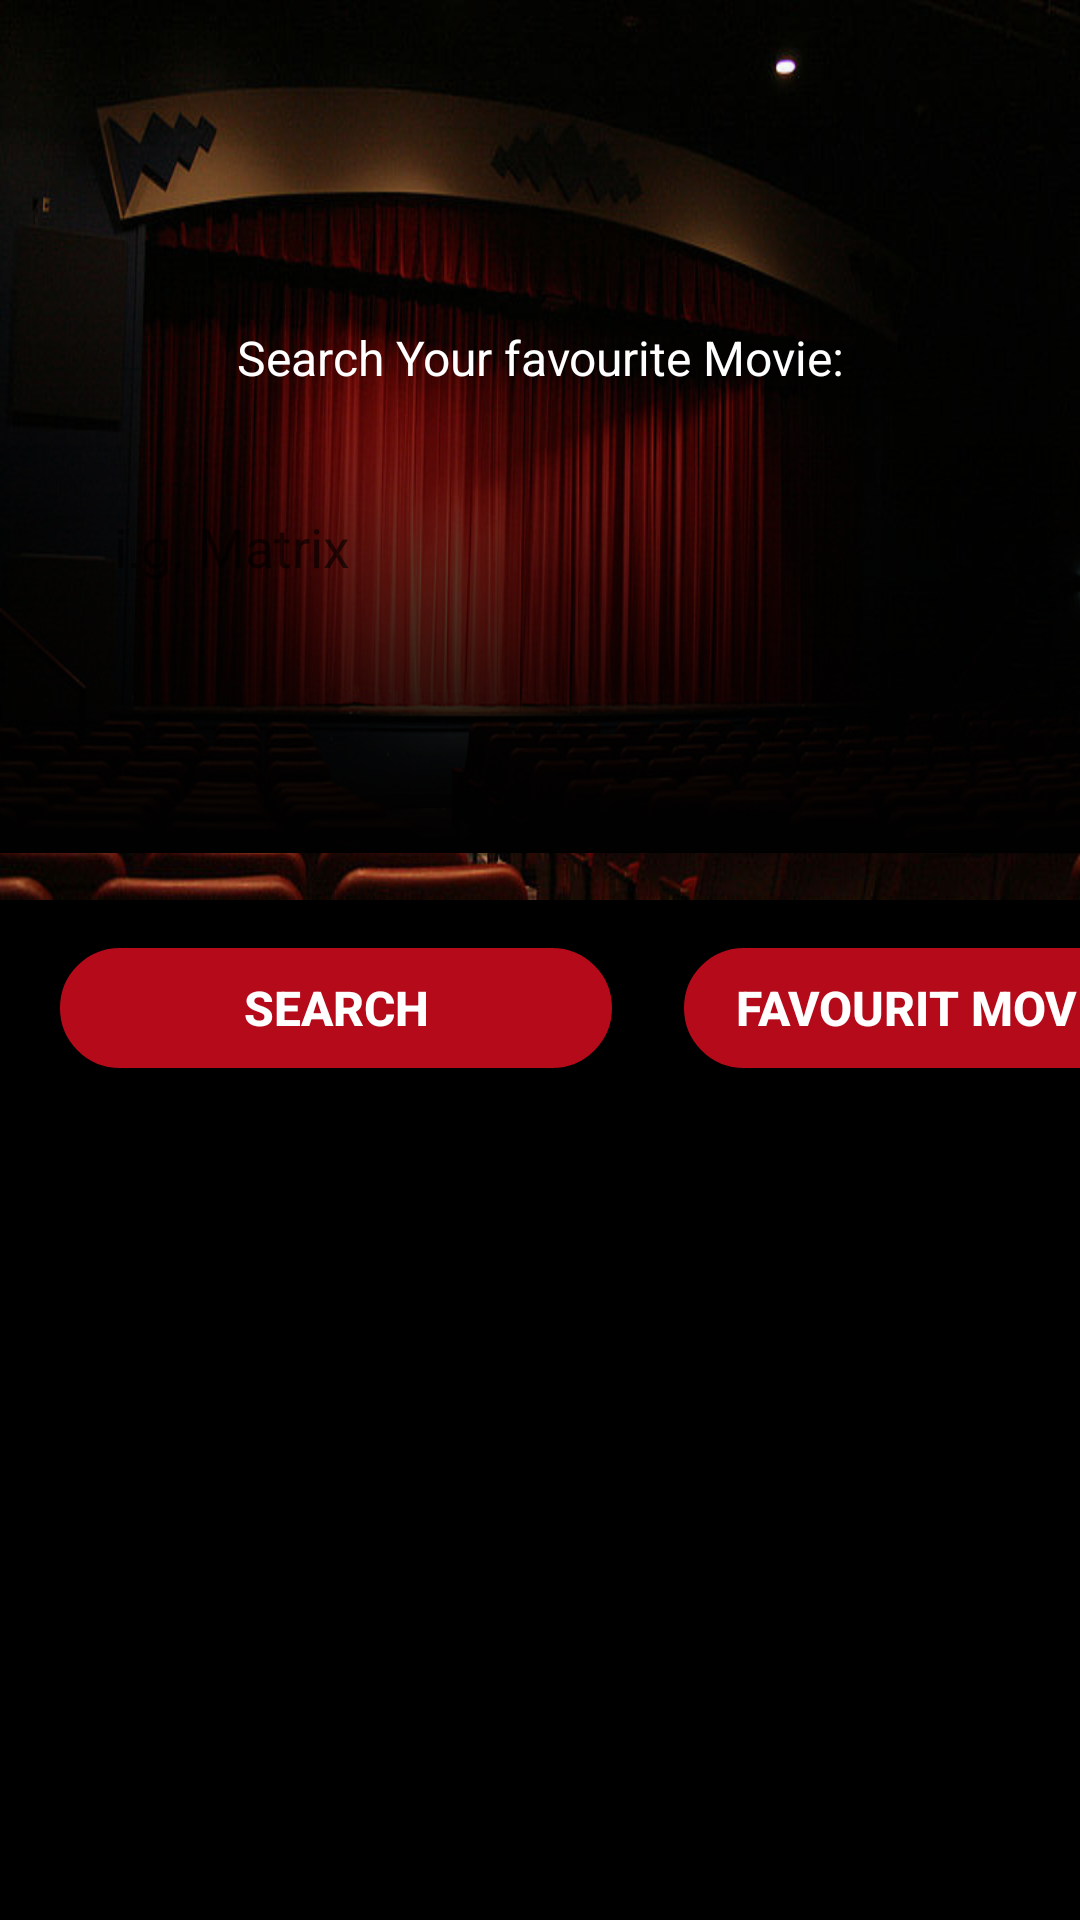

Here is an Android app screen rendered from its layout file. Give the layout XML and the strings, colors and styles it references.
<!-- AndroidManifest.xml: application theme Theme.Movies -->
<!-- res/layout/activity_main.xml -->
<?xml version="1.0" encoding="utf-8"?>
<androidx.constraintlayout.widget.ConstraintLayout
    xmlns:android="http://schemas.android.com/apk/res/android"
    xmlns:app="http://schemas.android.com/apk/res-auto"
    xmlns:tools="http://schemas.android.com/tools"
    android:layout_width="match_parent"
    android:layout_height="match_parent"
    android:background="@color/black"
    tools:context=".MainActivity">
    <RelativeLayout
        android:id="@+id/relativeLayout"
        android:layout_width="match_parent"
        android:layout_height="300dp"
        app:layout_constraintTop_toTopOf="parent"
        app:layout_constraintRight_toRightOf="parent"
        app:layout_constraintLeft_toLeftOf="parent"
        android:gravity="center_vertical"
        android:background="@drawable/cinema">

        <LinearLayout
            android:layout_width="394dp"
            android:layout_height="269dp"
            android:background="@drawable/gradiant"
            android:gravity="center_vertical"
            android:orientation="vertical">

            <TextView
                android:layout_width="match_parent"
                android:layout_height="wrap_content"
                android:layout_margin="16dp"
                android:gravity="center"
                android:text="@string/Search_Your_favourite_Movie"
                android:textColor="@color/white"
                android:textSize="16sp" />

            <LinearLayout
                android:layout_width="match_parent"
                android:layout_height="wrap_content"
                android:layout_margin="2dp"
                android:elevation="2dp"
                android:orientation="horizontal"
                android:paddingStart="8dp"
                android:paddingTop="4dp"
                android:paddingEnd="8dp"
                android:paddingBottom="4dp">

                <EditText
                    android:id="@+id/edtSearch"
                    android:layout_width="match_parent"
                    android:layout_height="wrap_content"
                    android:layout_marginStart="24dp"
                    android:layout_marginTop="8dp"
                    android:layout_marginEnd="24dp"
                    android:backgroundTint="@android:color/transparent"
                    android:hint="@string/results"
                    android:imeOptions="actionSearch"
                    android:inputType="text"
                    android:textColor="@color/white" />
            </LinearLayout>
        </LinearLayout>
    </RelativeLayout>

    <LinearLayout
        android:id="@+id/linearlayoutsearch"
        android:layout_width="match_parent"
        android:layout_height="wrap_content"
        android:orientation="horizontal"
        app:layout_constraintEnd_toEndOf="parent"
        app:layout_constraintHorizontal_bias="0.0"
        app:layout_constraintStart_toStartOf="parent"
        app:layout_constraintTop_toBottomOf="@+id/relativeLayout">

        <Button
            android:id="@+id/btnSearch"
            android:layout_width="192dp"
            android:layout_height="wrap_content"
            android:layout_gravity="center"
            android:layout_marginStart="16dp"
            android:layout_marginTop="8dp"
            android:background="@drawable/circle"
            android:text="@string/search"
            android:textColor="@color/white"
            android:textSize="16sp"
            android:textStyle="bold" />

        <Button
            android:id="@+id/btnShowMyFavourit"
            android:layout_width="180dp"
            android:layout_height="wrap_content"
            android:layout_gravity="center"
            android:layout_marginStart="16dp"
            android:layout_marginTop="8dp"
            android:background="@drawable/circle"
            android:text="@string/Show_My_Favourit_Movie"
            android:textColor="@color/white"
            android:textSize="16sp"
            android:textStyle="bold" />


    </LinearLayout>

    <androidx.recyclerview.widget.RecyclerView
        android:id="@+id/rvMovies"
        android:layout_width="match_parent"
        android:layout_height="wrap_content"
        android:layout_marginLeft="8dp"
        android:layout_marginRight="8dp"
        app:layout_constraintEnd_toEndOf="parent"
        app:layout_constraintStart_toStartOf="parent"
        app:layout_constraintTop_toBottomOf="@+id/linearlayoutsearch" />

    <androidx.recyclerview.widget.RecyclerView
        android:id="@+id/rvFavorits"
        android:layout_width="match_parent"
        android:layout_height="wrap_content"
        android:layout_marginLeft="8dp"
        android:layout_marginRight="8dp"
        app:layout_constraintEnd_toEndOf="parent"
        app:layout_constraintStart_toStartOf="parent"
        app:layout_constraintTop_toBottomOf="@+id/rvMovies" />


</androidx.constraintlayout.widget.ConstraintLayout>
<!-- resources referenced by this layout -->
<resources>
  <color name="black">#FF000000</color>
  <color name="white">#FFFFFFFF</color>
  <!-- drawable cinema: jpg bitmap (drawable-mdpi, 63785 bytes) -->
  <!-- drawable circle (drawable) -->
  <?xml version="1.0" encoding="utf-8"?>
  <shape xmlns:android="http://schemas.android.com/apk/res/android">
  
      <solid android:color="@color/shiraz" />
      <corners android:radius="200dp" />
      <stroke
          android:width="4dp"
          android:color="@color/black" />
  </shape>
  <!-- drawable gradiant (drawable) -->
  <?xml version="1.0" encoding="utf-8"?>
  <shape xmlns:android="http://schemas.android.com/apk/res/android"
      android:shape="rectangle">
      <gradient
          android:angle="90"
          android:startColor="@color/black"
          android:endColor="@color/opacity_shark"
          android:type="linear" />
  </shape>
  <string name="Search_Your_favourite_Movie">Search Your favourite Movie:</string>
  <string name="Show_My_Favourit_Movie">favourit movies</string>
  <string name="results">i.g. Matrix</string>
  <string name="search">Search</string>
  <style name="Theme.Movies" parent="Theme.AppCompat.Light.DarkActionBar">
          
          <item name="colorPrimary">@color/purple_500</item>
          <item name="colorPrimaryDark">@color/purple_700</item>
          <item name="colorAccent">@color/teal_200</item>
          
      </style>
  <color name="shiraz">#B50A1A</color>
  <color name="opacity_shark">#0025272C</color>
  <color name="purple_500">#FF6200EE</color>
  <color name="purple_700">#FF3700B3</color>
  <color name="teal_200">#FF03DAC5</color>
</resources>
